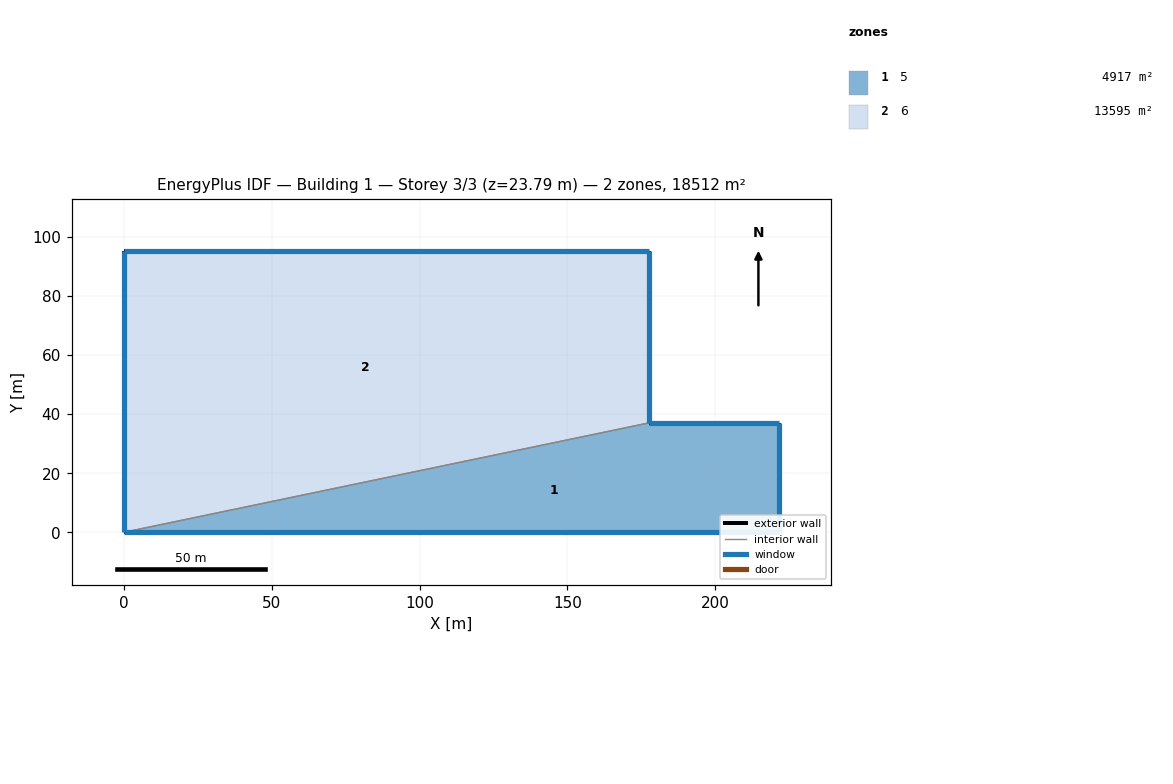
=== STOREY PLAN SPEC (per zone: floor XY polygon, exterior-wall plan segments, windows/doors) ===
zone 1: 5  (4916.6 m²)
  floor: (0.00, 0.00) (177.60, 37.02) (221.61, 37.02) (221.61, 0.00)
  exterior wall: (177.60, 37.02) – (221.61, 37.02)  [44.0 m]
    window: (221.60, 37.02) – (177.61, 37.02)  [25.5 m²]
  exterior wall: (221.61, 37.02) – (221.61, 0.00)  [37.0 m]
    window: (221.61, 0.01) – (221.61, 37.01)  [92.5 m²]
  exterior wall: (221.61, 0.00) – (0.00, 0.00)  [221.6 m]
    window: (0.01, 0.00) – (221.60, 0.00)  [208.3 m²]
  interior walls: 1
zone 2: 6  (13595.3 m²)
  floor: (0.00, 0.00) (0.00, 95.06) (177.60, 95.06) (177.60, 37.02)
  exterior wall: (177.60, 95.06) – (177.60, 37.02)  [58.0 m]
    window: (177.60, 37.03) – (177.60, 95.05)  [145.1 m²]
  exterior wall: (0.00, 0.00) – (0.00, 95.06)  [95.1 m]
    window: (0.00, 95.05) – (0.00, 0.01)  [249.0 m²]
  exterior wall: (0.00, 95.06) – (177.60, 95.06)  [177.6 m]
    window: (177.59, 95.06) – (0.01, 95.06)  [103.0 m²]
  interior walls: 1

=== DERIVED (storey summary) ===
Building: Building 1
Storey: 3 of 3  (floor level z = 23.79 m)
Storey gross floor area: 18511.9 m²
Zones on this storey: 2
  - 5: floor 4916.6 m²; exterior wall 302.6 m (1240.8 m²); 3 window(s) 326.3 m²; WWR 26.3%
  - 6: floor 13595.3 m²; exterior wall 330.7 m (1355.9 m²); 3 window(s) 497.1 m²; WWR 36.7%
Zone adjacency (shared interzone walls):
  - 5 ↔ 6